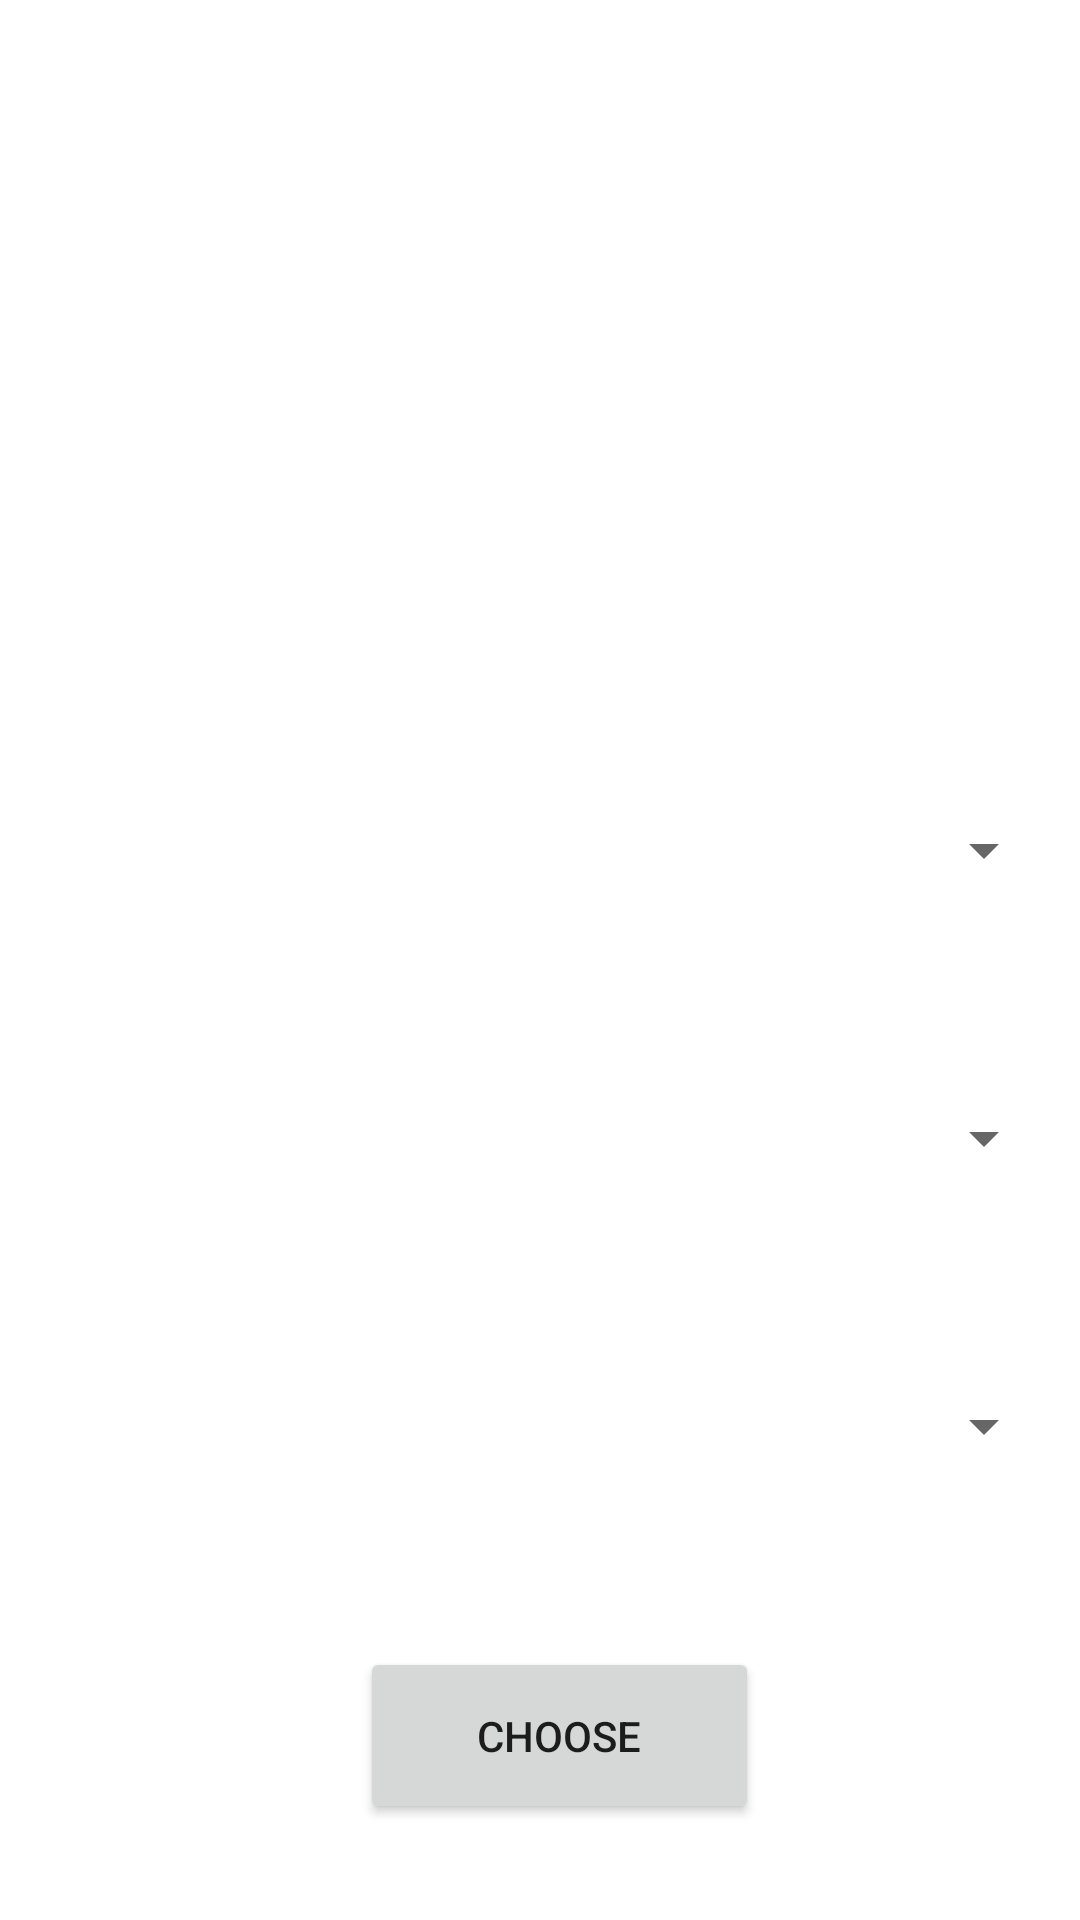

This screen was rendered from an Android layout file. Write that file and the resources it references.
<!-- AndroidManifest.xml: application theme Theme.Attendencesystem -->
<!-- res/layout/activity_uploadpic.xml -->
<?xml version="1.0" encoding="utf-8"?>
<RelativeLayout xmlns:android="http://schemas.android.com/apk/res/android"
    xmlns:app="http://schemas.android.com/apk/res-auto"
    xmlns:tools="http://schemas.android.com/tools"
    android:layout_width="match_parent"
    android:layout_height="match_parent"
    tools:context=".Uploadpic">

    <ImageView
        android:id="@+id/img"
        android:layout_width="244dp"
        android:layout_height="161dp"
        android:layout_centerHorizontal="true"
        android:layout_marginTop="50dp" />

    <Button
        android:id="@+id/choose"
        android:layout_width="180dp"
        android:layout_height="wrap_content"
        android:layout_below="@+id/spinner3"
        android:layout_alignParentEnd="true"
        android:layout_marginStart="120dp"
        android:layout_marginTop="50dp"
        android:layout_marginEnd="107dp"
        android:padding="20dp"
        android:text="Choose" />

    <Button
        android:id="@+id/upload"
        android:layout_width="180dp"
        android:layout_height="wrap_content"
        android:layout_below="@+id/choose"
        android:layout_alignParentEnd="true"
        android:layout_marginStart="120dp"
        android:layout_marginTop="50dp"
        android:layout_marginEnd="114dp"
        android:padding="20dp"
        android:text="Upload" />

    <Spinner
        android:id="@+id/spinner1"
        android:layout_width="344dp"
        android:layout_height="47dp"
        android:layout_below="@+id/img"
        android:layout_centerHorizontal="true"
        android:layout_marginTop="49dp"
        android:spinnerMode="dropdown" />

    <Spinner
        android:id="@+id/spinner2"
        android:layout_width="344dp"
        android:layout_height="47dp"
        android:layout_below="@+id/spinner1"
        android:layout_centerHorizontal="true"
        android:layout_marginTop="49dp"
        android:spinnerMode="dropdown" />
    <Spinner
        android:id="@+id/spinner3"
        android:layout_width="344dp"
        android:layout_height="47dp"
        android:layout_centerHorizontal="true"
        android:layout_below="@+id/spinner2"
        android:layout_marginTop="49dp"
        android:spinnerMode="dropdown"/>
</RelativeLayout>
<!-- resources referenced by this layout -->
<resources>
  <style name="Theme.Attendencesystem" parent="Theme.MaterialComponents.DayNight.NoActionBar">
          
          <item name="colorPrimary">@color/purple_500</item>
          <item name="colorPrimaryVariant">@color/purple_700</item>
          <item name="colorOnPrimary">@color/white</item>
          
          <item name="colorSecondary">@color/teal_200</item>
          <item name="colorSecondaryVariant">@color/teal_700</item>
          <item name="colorOnSecondary">@color/black</item>
          
          <item name="android:statusBarColor" tools:targetApi="l">?attr/colorPrimaryVariant</item>
          
      </style>
  <!-- not gathered from this repository: default colours our renderer supplied (Android Studio template values) -->
  <color name="purple_500">#FF6200EE</color>
  <color name="purple_700">#FF3700B3</color>
  <color name="teal_200">#FF03DAC5</color>
  <color name="teal_700">#FF018786</color>
  <color name="black">#FF000000</color>
  <color name="white">#FFFFFFFF</color>
</resources>
